14-way image classification set "cropped_images" from GitHub (vic-ene/vinbigdata); label vocabulary: aortic enlargement, atelectasis, calcification, cardiomegaly, consolidation, ILD, infiltration, lung opacity, nodule or mass, other lesion, pleural effusion, pleural thickening, pneumothorax, pulmonary fibrosis.

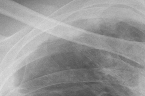
Label: pleural thickening

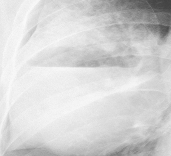
Label: nodule or mass

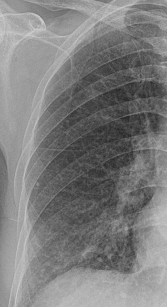
Label: ILD

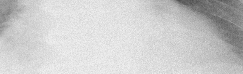
Label: cardiomegaly

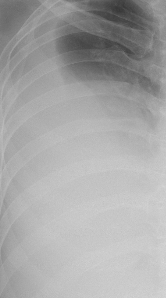
Label: pleural effusion

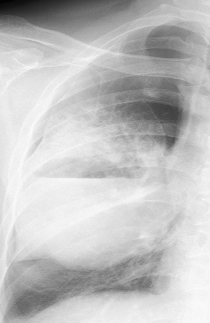
Label: pneumothorax
